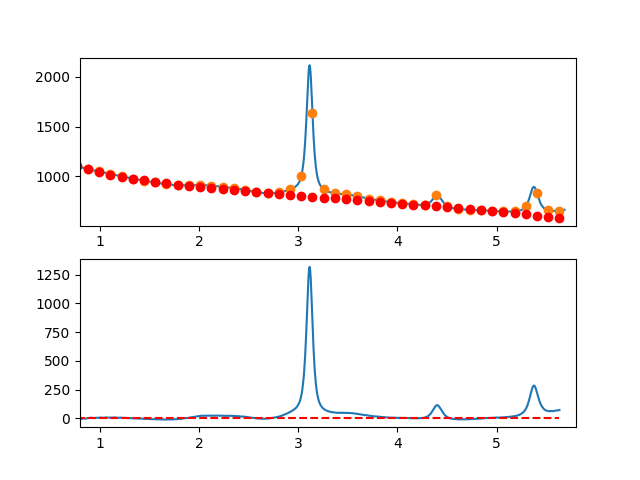

The data file committed next to this chart (first rows):
7.660095065371018697e-01, -7.350217393022830947e+00
7.716692588143090337e-01, -5.652238912019583950e+00
7.773290110915161977e-01, -3.886092864290503712e+00
7.829887633687233617e-01, -3.371506977619446843e+00
7.886485156459305257e-01, -1.888208979790533704e+00
7.943082679231376897e-01, -2.735926598588093839e+00
7.999680202003448537e-01, -2.374387561795401780e+00
8.056277724775520177e-01, -5.923319597197632902e+00
8.112875247547591817e-01, -5.342450432577834363e+00
8.169472770319663457e-01, -4.671507795720799550e+00
8.226070293091735097e-01, -1.550219414410321406e+00
8.282667815863807848e-01, -2.683130164302838239e-01
8.339265338635878377e-01, 4.448367043505641050e-02
8.395862861407951128e-01, -6.915570815983755892e-01
8.452460384180022768e-01, -1.556163000314199962e+00
8.509057906952094408e-01, -1.469061813497546609e+00
8.565655429724164938e-01, -1.899981248930998845e+00
8.622252952496237688e-01, -9.186490343995501462e-01
8.678850475268309328e-01, -2.847928976868843165e-01
8.735447998040380968e-01, 3.331859433422778238e+00
8.792045520812451498e-01, 3.471580231144798745e+00
8.848643043584524248e-01, 3.714641767696548413e+00
8.905240566356595888e-01, 3.221316315292597210e+00
8.961838089128667528e-01, 3.331876146149625129e+00
9.018435611900738058e-01, 3.796593532483484523e+00
9.075033134672810808e-01, 6.865740746510255121e+00
9.131630657444882448e-01, 7.159590060444998016e+00
9.188228180216954089e-01, 5.648413746505184463e+00
9.244825702989024618e-01, 5.452484076905193433e+00
9.301423225761097369e-01, 3.502073323862077814e+00
9.358020748533169009e-01, 3.237453759591289781e+00
9.414618271305239539e-01, 4.348897656308963633e+00
9.471215794077312289e-01, 3.946677286230396930e+00
9.527813316849383929e-01, 3.511064921572597086e+00
9.584410839621455569e-01, 5.442332834551052656e+00
9.641008362393528319e-01, 5.310753297381552329e+00
9.697605885165598849e-01, 5.826598582280439587e+00
9.754203407937670489e-01, 5.830140961463030180e+00
9.810800930709743239e-01, 5.681652707145758541e+00
9.867398453481812659e-01, 5.931406091544431547e+00
9.923995976253885409e-01, 7.219673386874774224e+00
9.980593499025957049e-01, 7.246705348659588708e+00
1.003719102179802869e+00, 8.062666665647157060e+00
1.009378854457010144e+00, 7.007700509892174523e+00
1.015038606734217197e+00, 6.531950053449008919e+00
1.020698359011424472e+00, 6.405558468373101277e+00
1.026358111288631525e+00, 6.948668926718255534e+00
1.032017863565838578e+00, 6.761424600539839957e+00
1.037677615843045853e+00, 6.373968661892149612e+00
1.043337368120253128e+00, 5.426444282830516386e+00
1.048997120397460181e+00, 7.368994635409535476e+00
1.054656872674667456e+00, 8.811762891683429189e+00
1.060316624951874509e+00, 8.224892223707684025e+00
1.065976377229081784e+00, 7.488525803536276726e+00
1.071636129506288837e+00, 7.672806803224602845e+00
1.077295881783495890e+00, 7.947878394826830117e+00
1.082955634060703165e+00, 7.483883750398604207e+00
1.088615386337910440e+00, 7.440966041993533509e+00
1.094275138615117493e+00, 7.499268441666913532e+00
1.099934890892324768e+00, 6.978934121473685082e+00
1.105594643169532043e+00, 7.840106253468093200e+00
... 809 more rows
